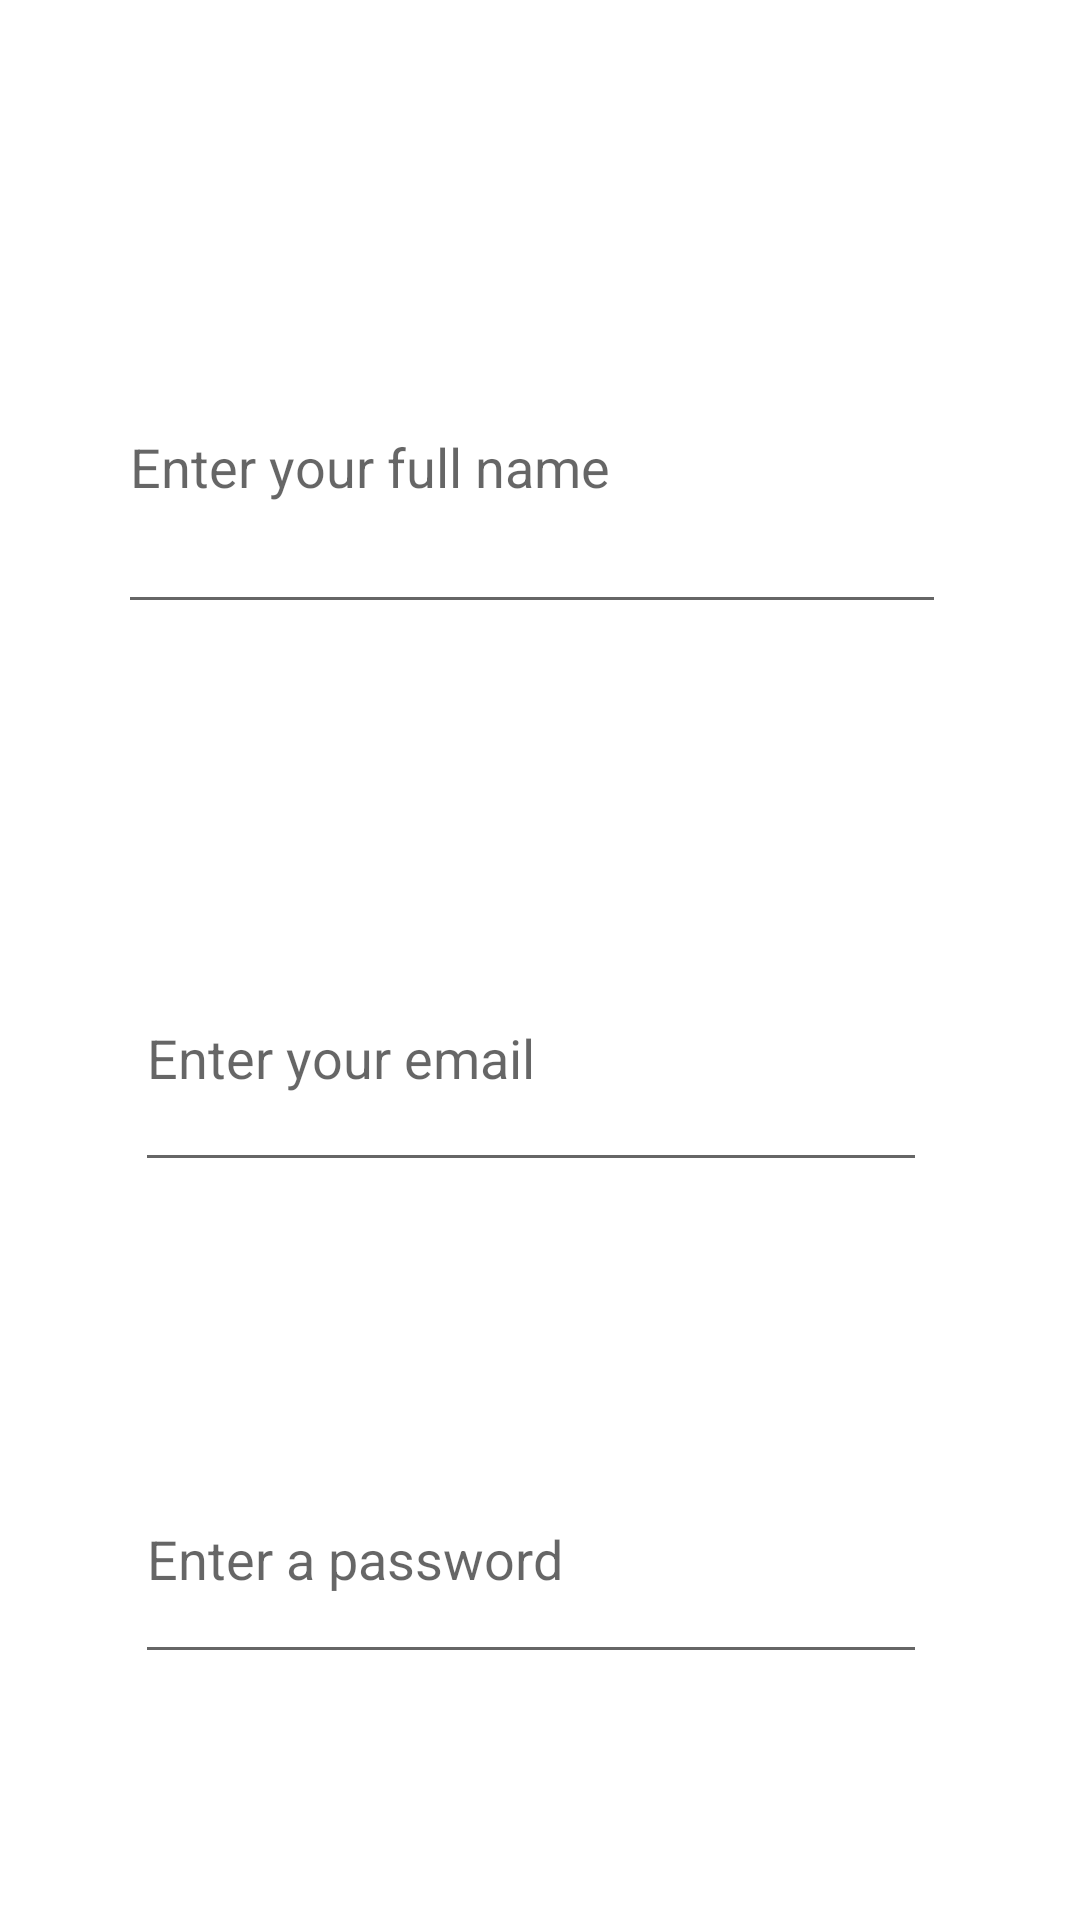

Android layout source for this screen:
<!-- AndroidManifest.xml: application theme Theme.DissertationProject -->
<!-- res/layout/activity_main.xml -->
<?xml version="1.0" encoding="utf-8"?>
<androidx.constraintlayout.widget.ConstraintLayout xmlns:android="http://schemas.android.com/apk/res/android"
    xmlns:app="http://schemas.android.com/apk/res-auto"
    xmlns:tools="http://schemas.android.com/tools"
    android:id="@+id/layout"
    android:layout_width="match_parent"
    android:layout_height="match_parent"
    tools:context=".MainActivity">

    <EditText
        android:id="@+id/etEmail"
        android:layout_width="264dp"
        android:layout_height="86dp"
        android:layout_marginTop="100dp"
        android:ems="10"
        android:hint="Enter your email"
        android:inputType="textEmailAddress"
        app:layout_constraintEnd_toEndOf="parent"
        app:layout_constraintHorizontal_bias="0.47"
        app:layout_constraintStart_toStartOf="parent"
        app:layout_constraintTop_toBottomOf="@+id/etName" />

    <EditText
        android:id="@+id/etPassword"
        android:layout_width="264dp"
        android:layout_height="80dp"
        android:layout_marginTop="84dp"
        android:ems="10"
        android:hint="Enter a password"
        android:inputType="textPassword"
        app:layout_constraintEnd_toEndOf="parent"
        app:layout_constraintHorizontal_bias="0.47"
        app:layout_constraintStart_toStartOf="parent"
        app:layout_constraintTop_toBottomOf="@+id/etEmail" />

    <EditText
        android:id="@+id/etName"
        android:layout_width="276dp"
        android:layout_height="108dp"
        android:layout_marginTop="100dp"
        android:ems="10"
        android:hint="Enter your full name"
        android:inputType="textPersonName"
        app:layout_constraintEnd_toEndOf="parent"
        app:layout_constraintHorizontal_bias="0.47"
        app:layout_constraintStart_toStartOf="parent"
        app:layout_constraintTop_toTopOf="parent" />

</androidx.constraintlayout.widget.ConstraintLayout>
<!-- resources referenced by this layout -->
<resources>
  <style name="Theme.DissertationProject" parent="Theme.MaterialComponents.DayNight.DarkActionBar">
          
          <item name="colorPrimary">@color/purple_500</item>
          <item name="colorPrimaryVariant">@color/purple_700</item>
          <item name="colorOnPrimary">@color/white</item>
          
          <item name="colorSecondary">@color/teal_200</item>
          <item name="colorSecondaryVariant">@color/teal_700</item>
          <item name="colorOnSecondary">@color/black</item>
          
          <item name="android:statusBarColor">?attr/colorPrimaryVariant</item>
          
      </style>
  <color name="purple_500">#FF6200EE</color>
  <color name="purple_700">#FF3700B3</color>
  <color name="white">#FFFFFFFF</color>
  
  
  
      //Custom
  <color name="teal_200">#FF03DAC5</color>
  <color name="teal_700">#FF018786</color>
  <color name="black">#FF000000</color>
</resources>
